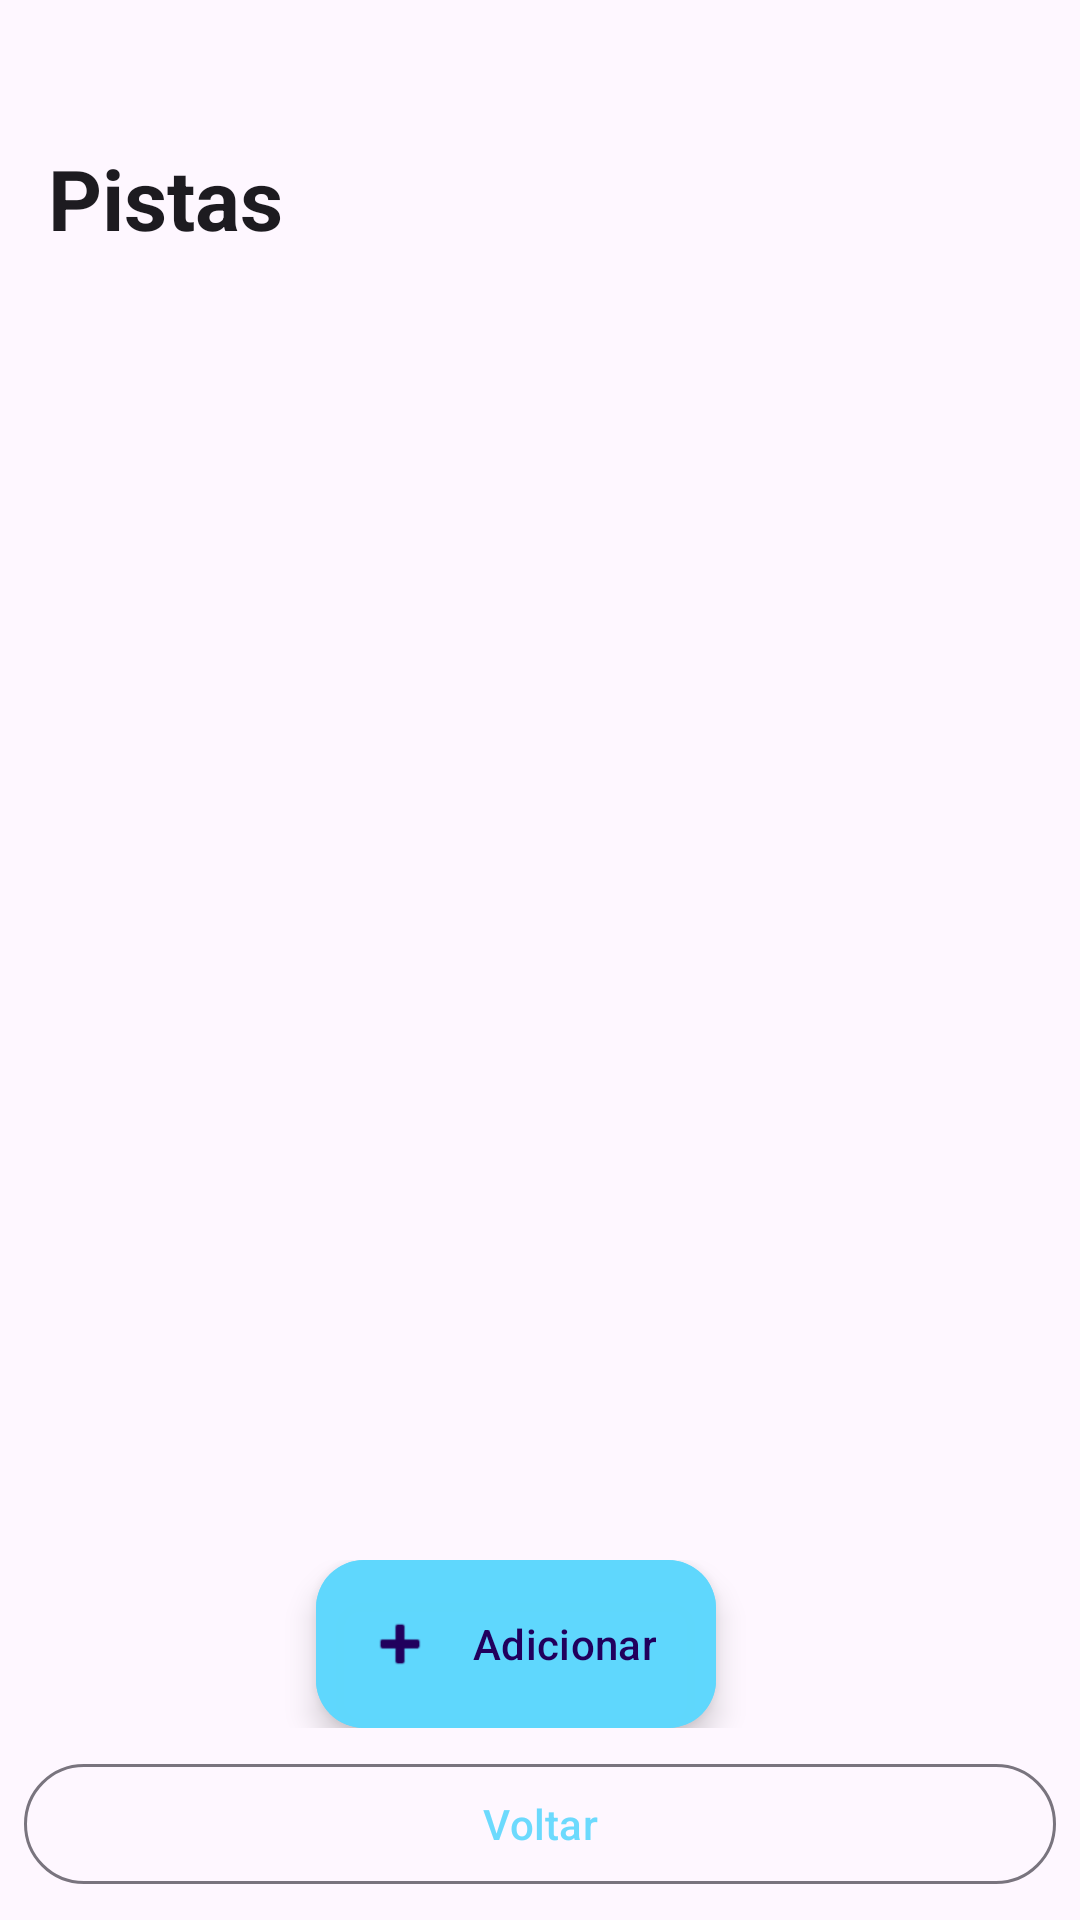

Layout XML and referenced resources for this Android screen:
<!-- AndroidManifest.xml: application theme Theme.TCC_novo -->
<!-- res/layout/activity_gerenciar_pistas.xml -->
<?xml version="1.0" encoding="utf-8"?>
<androidx.constraintlayout.widget.ConstraintLayout xmlns:android="http://schemas.android.com/apk/res/android"
    xmlns:app="http://schemas.android.com/apk/res-auto"
    xmlns:tools="http://schemas.android.com/tools"
    android:layout_width="match_parent"
    android:layout_height="match_parent"
    tools:context=".GerenciarPistasActivity">

    
    <TextView
        android:id="@+id/textViewPistaTitle"
        android:layout_width="wrap_content"
        android:layout_height="100dp"
        android:gravity="center"
        android:textStyle="bold"
        android:layout_marginStart="16dp"
        android:layout_marginTop="16dp"
        android:text="Pistas"
        android:textAppearance="@style/TextAppearance.Material3.HeadlineMedium"
        app:layout_constraintStart_toStartOf="parent"
        app:layout_constraintTop_toTopOf="parent" />

    
    <androidx.recyclerview.widget.RecyclerView
        android:id="@+id/recyclerViewPistas"
        android:layout_width="0dp"
        android:layout_height="0dp"
        android:layout_marginTop="16dp"
        app:layout_constraintTop_toBottomOf="@id/textViewPistaTitle"
        app:layout_constraintBottom_toTopOf="@id/linearLayoutBotoesPista"
        app:layout_constraintStart_toStartOf="parent"
        app:layout_constraintEnd_toEndOf="parent"
        tools:listitem="@layout/item_pista" />

    
    <LinearLayout
        android:id="@+id/linearLayoutBotoesPista"
        android:layout_width="match_parent"
        android:layout_height="wrap_content"
        android:orientation="horizontal"
        android:padding="8dp"
        android:gravity="center"
        app:layout_constraintBottom_toTopOf="@id/buttonVoltar"
        app:layout_constraintStart_toStartOf="parent"
        app:layout_constraintEnd_toEndOf="parent">

        <com.google.android.material.floatingactionbutton.ExtendedFloatingActionButton
            android:id="@+id/buttonAdicionarPista"
            android:layout_width="wrap_content"
            android:layout_height="wrap_content"
            android:layout_marginEnd="16dp"
            android:text="Adicionar"
            android:backgroundTint="#EB5FD7FD"
            app:icon="@android:drawable/ic_input_add"
            tools:ignore="HardcodedText" />

        <com.google.android.material.floatingactionbutton.ExtendedFloatingActionButton
            android:id="@+id/buttonExcluirPista"
            android:layout_width="wrap_content"
            android:layout_height="wrap_content"
            android:layout_marginEnd="16dp"
            android:text="Excluir"
            android:visibility="gone"
            android:textColor="#EBA40718"
            app:icon="@android:drawable/ic_menu_delete"
            tools:ignore="HardcodedText" />

    </LinearLayout>

    
    <com.google.android.material.floatingactionbutton.ExtendedFloatingActionButton
        android:id="@+id/buttonIniciarCaptura"
        android:layout_width="wrap_content"
        android:layout_height="wrap_content"
        android:layout_margin="16dp"
        android:text="Iniciar Captura"
        android:visibility="gone"
        app:icon="@android:drawable/ic_media_play"
        android:backgroundTint="#EB5FD7FD"
        app:layout_constraintBottom_toTopOf="@id/linearLayoutBotoesPista"
        app:layout_constraintEnd_toEndOf="parent"
        tools:visibility="visible" />

    
    <Button
        android:id="@+id/buttonVoltar"
        style="?attr/materialButtonOutlinedStyle"
        android:layout_width="match_parent"
        android:layout_height="wrap_content"
        android:text="Voltar"
        android:textColor="#EB5FD7FD"
        android:layout_margin="8dp"
        app:layout_constraintBottom_toBottomOf="parent"
        app:layout_constraintStart_toStartOf="parent"
        app:layout_constraintEnd_toEndOf="parent" />

</androidx.constraintlayout.widget.ConstraintLayout>
<!-- res/layout/item_pista.xml (included above) -->
<?xml version="1.0" encoding="utf-8"?>
<com.google.android.material.card.MaterialCardView
    xmlns:android="http://schemas.android.com/apk/res/android"
    xmlns:app="http://schemas.android.com/apk/res-auto"
    xmlns:tools="http://schemas.android.com/tools"
    android:id="@+id/cardViewItemPista"
    android:layout_width="match_parent"
    android:layout_height="wrap_content"
    android:layout_margin="8dp"
    app:cardElevation="4dp"
    app:cardCornerRadius="8dp">

    <androidx.constraintlayout.widget.ConstraintLayout
        android:layout_width="match_parent"
        android:layout_height="wrap_content">

        <ImageView
            android:id="@+id/imageViewItemPista"
            android:layout_width="120dp"
            android:layout_height="90dp"
            android:scaleType="centerCrop"
            app:layout_constraintStart_toStartOf="parent"
            app:layout_constraintTop_toTopOf="parent"
            app:layout_constraintBottom_toBottomOf="parent"
            tools:srcCompat="@tools:sample/backgrounds/scenic" />

        <TextView
            android:id="@+id/textViewNomePista"
            android:layout_width="0dp"
            android:layout_height="wrap_content"
            android:layout_marginStart="16dp"
            android:layout_marginEnd="16dp"
            android:layout_marginTop="8dp"
            android:textAppearance="@style/TextAppearance.MaterialComponents.Headline6"
            app:layout_constraintStart_toEndOf="@id/imageViewItemPista"
            app:layout_constraintEnd_toEndOf="parent"
            app:layout_constraintTop_toTopOf="parent"
            tools:text="Pista 123" />

        <TextView
            android:id="@+id/textViewDataPista"
            android:layout_width="0dp"
            android:layout_height="wrap_content"
            android:layout_marginStart="16dp"
            android:layout_marginEnd="16dp"
            android:layout_marginTop="4dp"
            android:textAppearance="@style/TextAppearance.MaterialComponents.Body2"
            app:layout_constraintStart_toEndOf="@id/imageViewItemPista"
            app:layout_constraintEnd_toEndOf="parent"
            app:layout_constraintTop_toBottomOf="@id/textViewNomePista"
            tools:text="Salva em: 01/01/2025 10:30" />

    </androidx.constraintlayout.widget.ConstraintLayout>
</com.google.android.material.card.MaterialCardView>
<!-- resources referenced by this layout -->
<resources>
  <style name="Theme.TCC_novo" parent="Base.Theme.TCC_novo" />
  <style name="Base.Theme.TCC_novo" parent="Theme.Material3.DayNight.NoActionBar">
          
          
      </style>
</resources>
